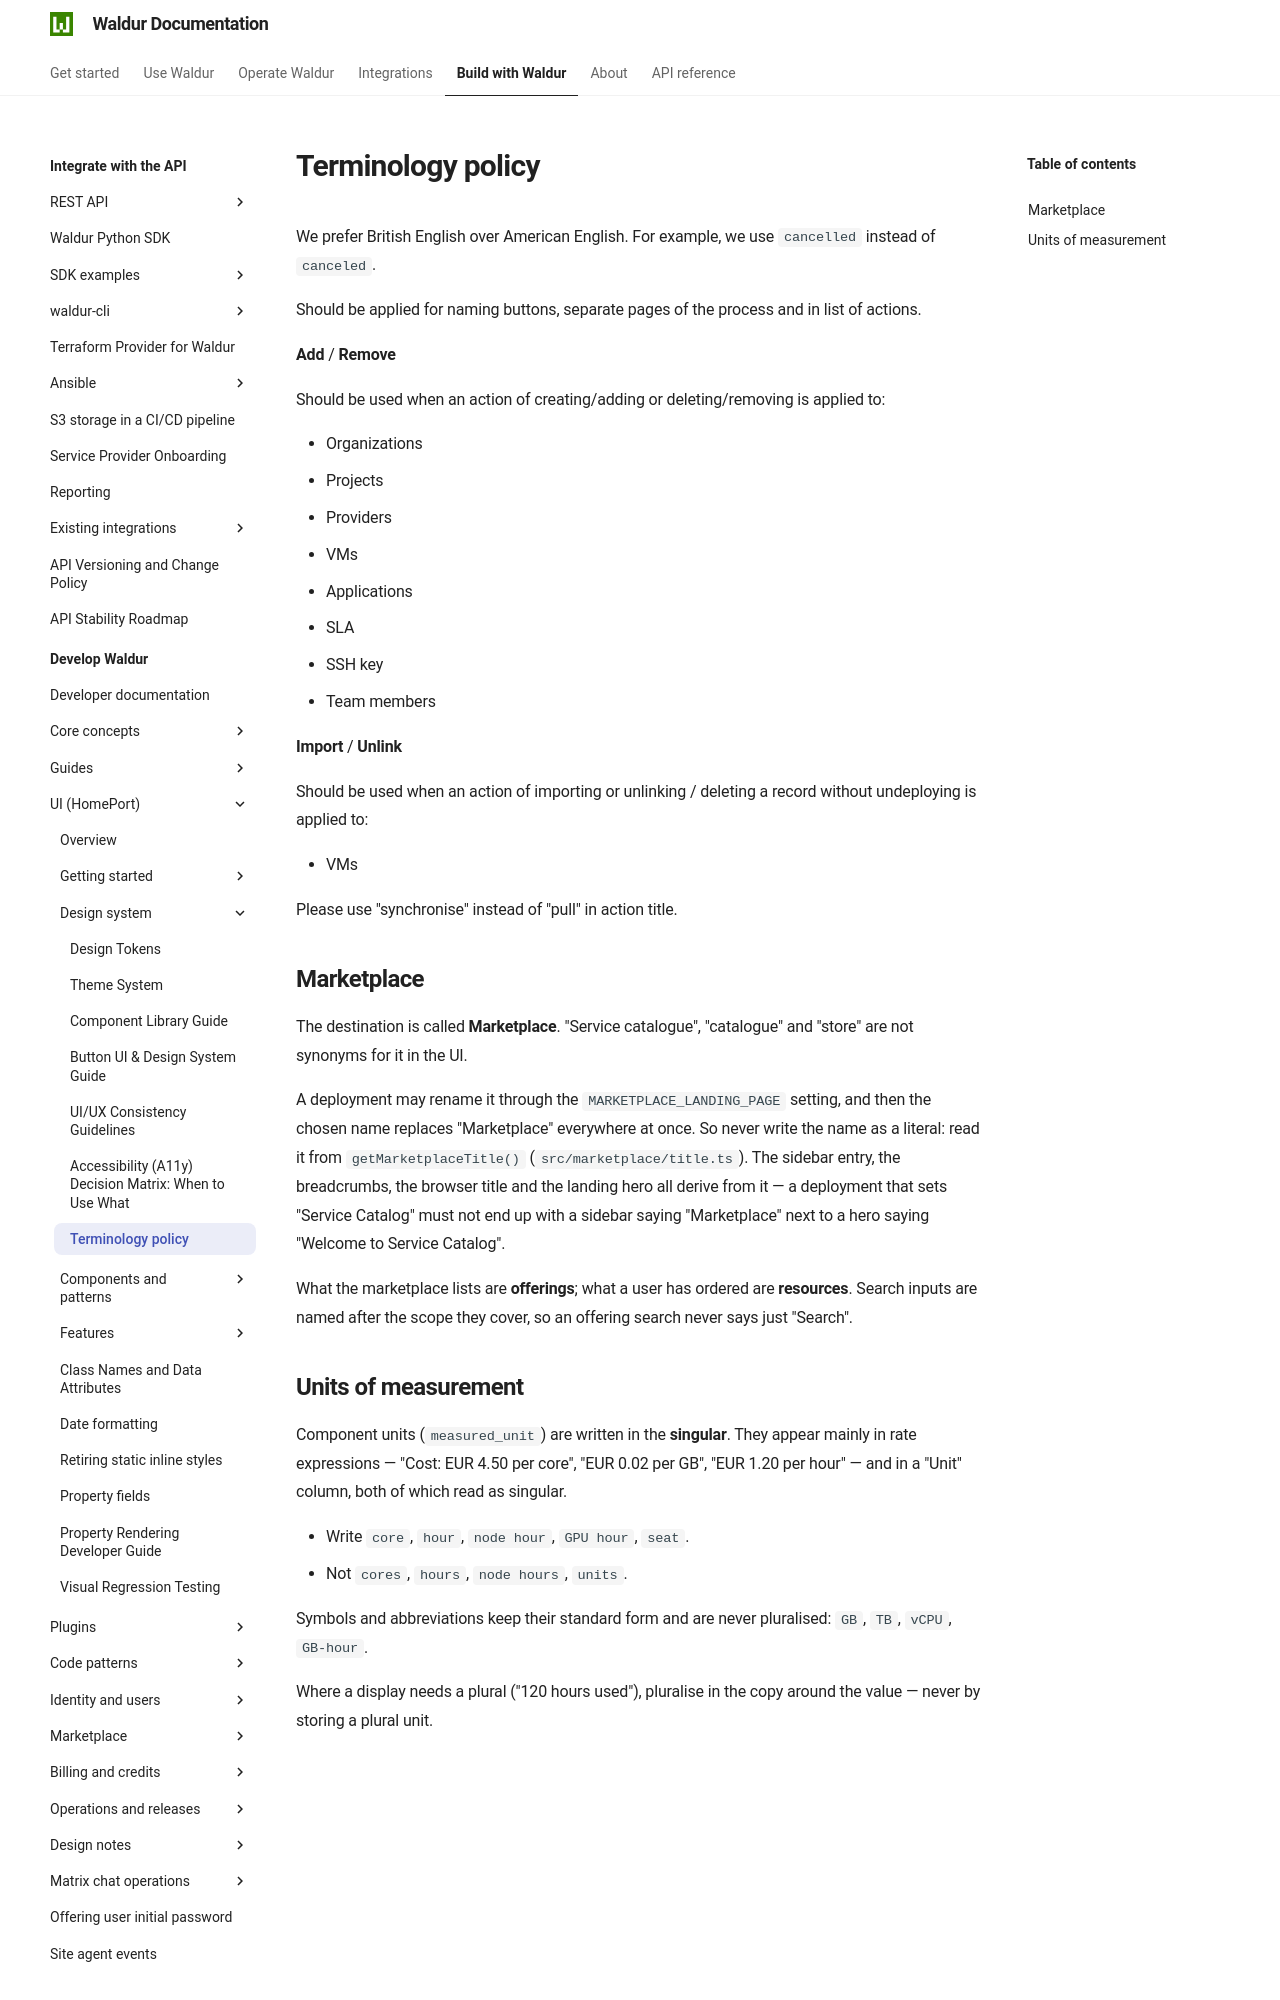

repository: waldur/waldur-docs · page: latest/developer-guide/ui/terminology_policy/index.html · generator: mkdocs

# Terminology policy

<!-- EXTERNAL DOCUMENT
Source: https://code.opennodecloud.com/waldur/waldur-homeport.git
Branch: develop
Remote Path: docs//terminology_policy.md
Local Path: docs/developer-guide/ui
Last Sync: 2026-11-28T03:06:02.379625

WARNING: This file is automatically synchronized from the source repository.
DO NOT EDIT this file directly. Changes will be overwritten.
Edit the source at: https://code.opennodecloud.com/waldur/waldur-homeport.git/-/tree/develop/docs//terminology_policy.md
-->


We prefer British English over American English. For example, we use `cancelled` instead of `canceled`.

Should be applied for naming buttons, separate pages of the process and in list of actions.

**Add** / **Remove**

Should be used when an action of creating/adding or deleting/removing is
applied to:

* Organizations
* Projects
* Providers
* VMs
* Applications
* SLA
* SSH key
* Team members

**Import** / **Unlink**

Should be used when an action of importing or unlinking / deleting a record without
undeploying is applied to:

* VMs

Please use "synchronise" instead of "pull" in action title.

## Marketplace

The destination is called **Marketplace**. "Service catalogue", "catalogue" and
"store" are not synonyms for it in the UI.

A deployment may rename it through the `MARKETPLACE_LANDING_PAGE` setting, and
then the chosen name replaces "Marketplace" everywhere at once. So never write
the name as a literal: read it from `getMarketplaceTitle()`
(`src/marketplace/title.ts`). The sidebar entry, the breadcrumbs, the browser
title and the landing hero all derive from it — a deployment that sets "Service
Catalog" must not end up with a sidebar saying "Marketplace" next to a hero
saying "Welcome to Service Catalog".

What the marketplace lists are **offerings**; what a user has ordered are
**resources**. Search inputs are named after the scope they cover, so an
offering search never says just "Search".
